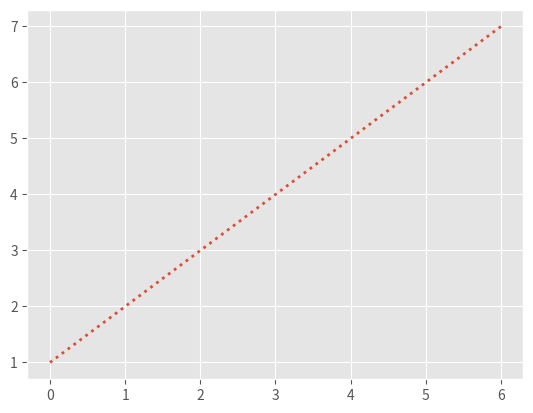

Here is the Python script that generated this plot:
import numpy as np
import matplotlib.pyplot as plt

solar_radiation=x=np.random.randint(low=21,high=45,size=6)
months=['January','February','March','April','May','June']


x=np.random.random(7)
x=x+2
x=np.linspace(1,7,num=7,endpoint=True)
y=np.arange(1,8)


plt.style.use('ggplot')
plt.plot(x,linestyle=':',linewidth=2)
plt.show()